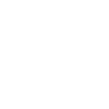
t = 0.00 s
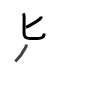
t = 2.75 s
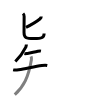
t = 5.50 s
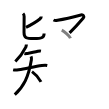
t = 8.50 s
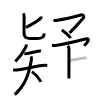
t = 11.25 s
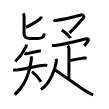
t = 14.00 s

The animated SVG that drew these frames (rendered in a browser with its animation timeline set to each time). Animation: 14 SMIL elements (animate=14); one cycle of 14.00 s.

<svg width="109px" height="109px" viewBox="0 0 px 109px" xmlns="http://www.w3.org/2000/svg" xmlns:xlink="http://www.w3.org/1999/xlink" xml:space="preserve" version="1.1"  baseProfile="full">
<path d="M41.25,16.58c0,1.05-0.63,1.8-1.41,2.43c-2.76,2.23-6.93,4.97-13.84,8.39" style="fill:none;stroke:black;stroke-width:3;opacity:0">
  <animate attributeType="CSS" attributeName="opacity" from="0" to="1" begin="0s" dur="1s" repeatCount="Indefinite" fill="freeze" />
</path>
<path d="M23.06,13.5c0.66,0.66,1.08,1.75,1.08,2.93c0,0.54-0.11,14.42-0.11,16.07c0,5,1.72,6.07,9.83,6.07c8.39,0,10.25-1.08,10.25-5.15" style="fill:none;stroke:black;stroke-width:3;opacity:0">
  <animate attributeType="CSS" attributeName="opacity" from="0" to="1" begin="1s" dur="1s" repeatCount="Indefinite" fill="freeze" />
</path>
<path d="M26.39,44.57c0,0.81-0.31,1.76-0.59,2.61c-1.79,3.57-4.67,8.69-10.47,14.37" style="fill:none;stroke:black;stroke-width:3;opacity:0">
  <animate attributeType="CSS" attributeName="opacity" from="0" to="1" begin="2s" dur="1s" repeatCount="Indefinite" fill="freeze" />
</path>
<path d="M24.4,53.58c0.85,0.17,1.84-0.01,3.13-0.16c2.46-0.29,6.85-1.47,10.3-2.1c1.22-0.22,2.5-0.29,3.12-0.17" style="fill:none;stroke:black;stroke-width:3;opacity:0">
  <animate attributeType="CSS" attributeName="opacity" from="0" to="1" begin="3s" dur="1s" repeatCount="Indefinite" fill="freeze" />
</path>
<path d="M13.11,69.86c2.01,0.39,3.79,0.18,5.54-0.1c8.23-1.32,16.58-3.4,23.22-4.21c1.82-0.22,3.57-0.41,5.39-0.05" style="fill:none;stroke:black;stroke-width:3;opacity:0">
  <animate attributeType="CSS" attributeName="opacity" from="0" to="1" begin="4s" dur="1s" repeatCount="Indefinite" fill="freeze" />
</path>
<path d="M31.01,56.45c0.49,1.05,0.57,2.15,0.39,3.28C28.5,77.25,23.5,86.75,14.75,94.68" style="fill:none;stroke:black;stroke-width:3;opacity:0">
  <animate attributeType="CSS" attributeName="opacity" from="0" to="1" begin="5s" dur="1s" repeatCount="Indefinite" fill="freeze" />
</path>
<path d="M32,71.62c4.62,3.25,6.97,6.48,8.99,10.25" style="fill:none;stroke:black;stroke-width:3;opacity:0">
  <animate attributeType="CSS" attributeName="opacity" from="0" to="1" begin="6s" dur="1s" repeatCount="Indefinite" fill="freeze" />
</path>
<path d="M53.5,19.99c1.25,0.64,3,0.52,4.08,0.32c5.17-0.94,20.79-4.69,23.39-5.37c2.22-0.58,3.55,1.62,2.37,3.02c-2.47,2.91-9.97,11.16-13.76,14.86" style="fill:none;stroke:black;stroke-width:3;opacity:0">
  <animate attributeType="CSS" attributeName="opacity" from="0" to="1" begin="7s" dur="1s" repeatCount="Indefinite" fill="freeze" />
</path>
<path d="M61.75,30.12c2.04,1.02,7.76,5.37,8.72,8.03" style="fill:none;stroke:black;stroke-width:3;opacity:0">
  <animate attributeType="CSS" attributeName="opacity" from="0" to="1" begin="8s" dur="1s" repeatCount="Indefinite" fill="freeze" />
</path>
<path d="M51.94,45.32c1.67,0.33,3.3,0.29,4.98,0c9.58-1.69,17.45-3.69,28.43-6.3c6.58-1.56,0.9,4.73-1.17,6.77" style="fill:none;stroke:black;stroke-width:3;opacity:0">
  <animate attributeType="CSS" attributeName="opacity" from="0" to="1" begin="9s" dur="1s" repeatCount="Indefinite" fill="freeze" />
</path>
<path d="M67.68,45.91c0.77,0.77,1.29,1.84,1.29,2.9c0,3.69-0.06,24.69-0.06,29.76" style="fill:none;stroke:black;stroke-width:3;opacity:0">
  <animate attributeType="CSS" attributeName="opacity" from="0" to="1" begin="10s" dur="1s" repeatCount="Indefinite" fill="freeze" />
</path>
<path d="M70.09,60.4c5.16-0.77,8.66-1.52,12.55-2.26c1.2-0.23,2.74-0.25,3.95,0.03" style="fill:none;stroke:black;stroke-width:3;opacity:0">
  <animate attributeType="CSS" attributeName="opacity" from="0" to="1" begin="11s" dur="1s" repeatCount="Indefinite" fill="freeze" />
</path>
<path d="M56.12,58.86c0.25,0.77,0.33,2.06,0.17,3.07C55.31,67.88,50.75,83,40.95,89.57" style="fill:none;stroke:black;stroke-width:3;opacity:0">
  <animate attributeType="CSS" attributeName="opacity" from="0" to="1" begin="12s" dur="1s" repeatCount="Indefinite" fill="freeze" />
</path>
<path d="M55.07,69.97C60.62,73.5,76.5,85,85.26,90.87c2.43,1.63,5.18,2.91,7.85,4.11" style="fill:none;stroke:black;stroke-width:3;opacity:0">
  <animate attributeType="CSS" attributeName="opacity" from="0" to="1" begin="13s" dur="1s" repeatCount="Indefinite" fill="freeze" />
</path>
</svg>
